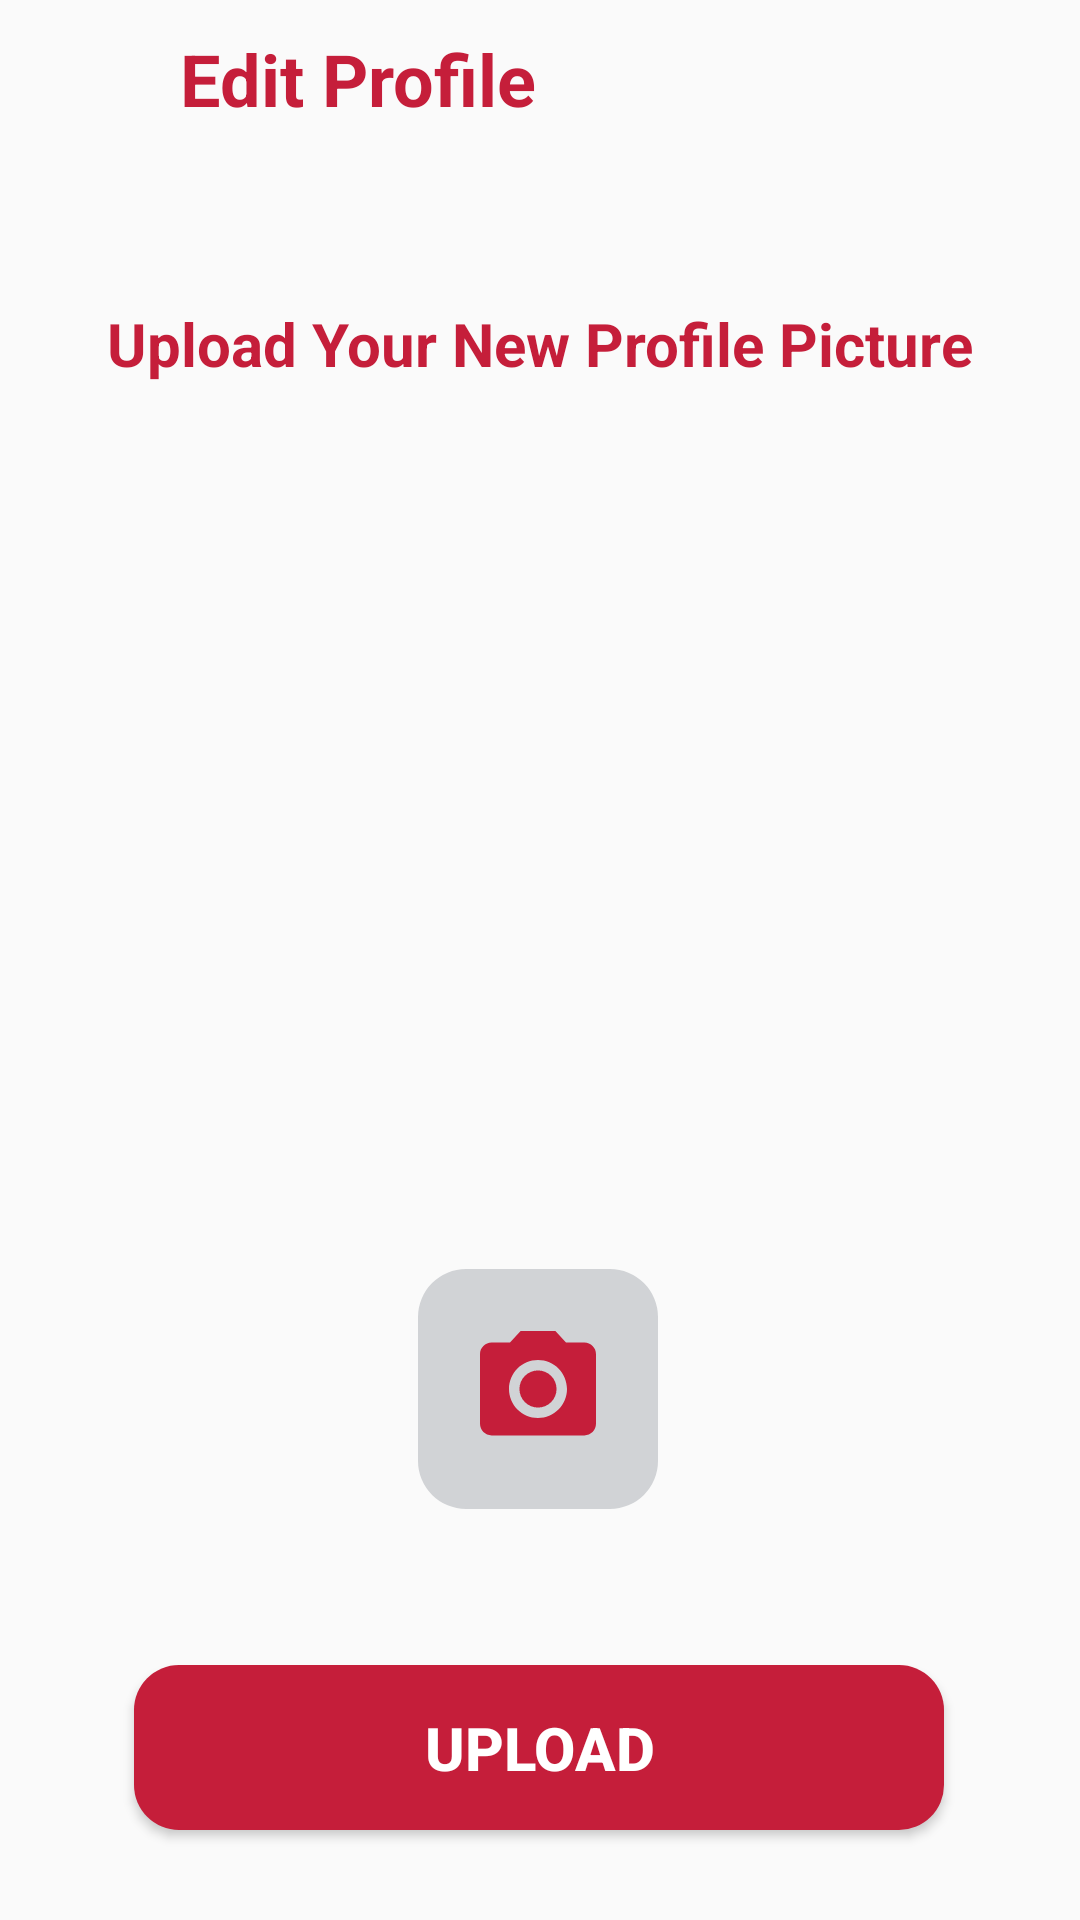

Reconstruct the res/layout file that produces this screen, plus the resources it refers to.
<!-- AndroidManifest.xml: application theme Theme.Faculty_service_tracker -->
<!-- res/layout/activity_update_profile_pic.xml -->
<?xml version="1.0" encoding="utf-8"?>
<androidx.constraintlayout.widget.ConstraintLayout xmlns:android="http://schemas.android.com/apk/res/android"
    xmlns:app="http://schemas.android.com/apk/res-auto"
    xmlns:tools="http://schemas.android.com/tools"
    android:layout_width="match_parent"
    android:layout_height="match_parent"
    tools:context=".UpdateProfilePic">

    <include
        android:id="@+id/include12"
        layout="@layout/thp_top_toolbar_edit_account_page"
        app:layout_constraintEnd_toEndOf="parent"
        app:layout_constraintStart_toStartOf="parent"
        app:layout_constraintTop_toTopOf="parent" />

    <LinearLayout
        android:id="@+id/linearLayout4"
        android:layout_width="match_parent"
        android:layout_height="wrap_content"
        android:layout_marginTop="35dp"
        android:gravity="center"
        android:orientation="vertical"
        android:paddingTop="10dp"
        android:paddingBottom="10dp"
        app:layout_constraintEnd_toEndOf="parent"
        app:layout_constraintStart_toStartOf="parent"
        app:layout_constraintTop_toBottomOf="@id/include12" >

        <TextView
            android:layout_width="wrap_content"
            android:layout_height="wrap_content"
            android:text="@string/upload_new_pic"
            android:textColor="@color/red"
            android:textSize="20sp"
            android:textStyle="bold" />
    </LinearLayout>

    <ImageView
        android:id="@+id/new_profile"
        android:layout_width="300dp"
        android:layout_height="200dp"
        android:layout_marginBottom="50dp"
        app:layout_constraintBottom_toTopOf="@+id/select_pic"
        app:layout_constraintEnd_toEndOf="parent"
        app:layout_constraintStart_toStartOf="parent"
        app:layout_constraintTop_toBottomOf="@+id/linearLayout4"
        android:contentDescription="@string/office_order_img" />


    <com.google.android.material.imageview.ShapeableImageView
        android:id="@+id/select_pic"
        android:layout_width="wrap_content"
        android:layout_height="wrap_content"
        android:layout_marginBottom="52dp"
        android:background="@color/grey"
        android:clickable="true"
        android:src="@drawable/ic_cam_foreground"
        app:layout_constraintBottom_toTopOf="@+id/upload_pic"
        app:layout_constraintEnd_toEndOf="parent"
        app:layout_constraintHorizontal_bias="0.498"
        app:layout_constraintStart_toStartOf="parent"
        app:shapeAppearanceOverlay="@style/circular" />

    <Button
        android:id="@+id/upload_pic"
        android:layout_width="270dp"
        android:layout_height="55dp"
        android:layout_marginBottom="30dp"
        android:background="@drawable/round_btn"
        android:text="@string/upload"
        android:textAlignment="center"
        android:textAllCaps="false"
        android:textColor="#FFFFFF"
        android:textSize="20sp"
        android:textStyle="bold"
        app:layout_constraintBottom_toBottomOf="parent"
        app:layout_constraintEnd_toEndOf="parent"
        app:layout_constraintHorizontal_bias="0.496"
        app:layout_constraintStart_toStartOf="parent" />

</androidx.constraintlayout.widget.ConstraintLayout>
<!-- res/layout/thp_top_toolbar_edit_account_page.xml (included above) -->
<?xml version="1.0" encoding="utf-8"?>
<androidx.constraintlayout.widget.ConstraintLayout xmlns:android="http://schemas.android.com/apk/res/android"
    xmlns:app="http://schemas.android.com/apk/res-auto"
    xmlns:tools="http://schemas.android.com/tools"
    android:layout_width="match_parent"
    android:layout_height="wrap_content">

    <androidx.appcompat.widget.Toolbar
        android:id="@+id/toolbar6"
        android:layout_width="match_parent"
        android:layout_height="wrap_content"
        app:layout_constraintEnd_toEndOf="parent"
        app:layout_constraintHorizontal_bias="0.0"
        app:layout_constraintStart_toStartOf="parent"
        app:layout_constraintTop_toTopOf="parent" />

    <ImageView
        android:id="@+id/imgView_back_btn"
        android:layout_width="30dp"
        android:layout_height="25dp"
        android:layout_marginStart="20dp"
        android:layout_marginTop="15dp"
        android:contentDescription="@string/imgView_back_btn"
        app:layout_constraintStart_toStartOf="@+id/toolbar6"
        app:layout_constraintTop_toTopOf="parent"
        app:srcCompat="@drawable/ic_back"
        tools:ignore="RedundantDescriptionCheck" />

    <TextView
        android:id="@+id/tvEditProfile"
        android:layout_width="wrap_content"
        android:layout_height="wrap_content"
        android:layout_marginStart="10dp"
        android:layout_marginTop="10dp"
        android:text="@string/tvEditProfile"
        android:textColor="#C51E3A"
        android:textSize="24sp"
        android:textStyle="bold"
        app:layout_constraintStart_toEndOf="@+id/imgView_back_btn"
        app:layout_constraintTop_toTopOf="parent" />

</androidx.constraintlayout.widget.ConstraintLayout>
<!-- resources referenced by this layout -->
<resources>
  <color name="grey">#D1D3D6</color>
  <color name="red">#C51E3A</color>
  <!-- drawable ic_cam_foreground (drawable-xxhdpi) -->
  <vector xmlns:android="http://schemas.android.com/apk/res/android"
      android:width="80dp"
      android:height="80dp"
      android:viewportWidth="108"
      android:viewportHeight="108"
      android:tint="#C51E3A"
      >
    <group android:scaleX="2.61"
        android:scaleY="2.61"
        android:translateX="22.68"
        android:translateY="22.68"
        >
      <path
          android:fillColor="@android:color/white"
          android:pathData="M12,12m-3.2,0a3.2,3.2 0,1 1,6.4 0a3.2,3.2 0,1 1,-6.4 0"/>
      <path
          android:fillColor="@android:color/white"
          android:pathData="M9,2L7.17,4L4,4c-1.1,0 -2,0.9 -2,2v12c0,1.1 0.9,2 2,2h16c1.1,0 2,-0.9 2,-2L22,6c0,-1.1 -0.9,-2 -2,-2h-3.17L15,2L9,2zM12,17c-2.76,0 -5,-2.24 -5,-5s2.24,-5 5,-5 5,2.24 5,5 -2.24,5 -5,5z"/>
    </group>
  
  
  </vector>
  <!-- drawable round_btn (drawable) -->
  <?xml version="1.0" encoding="utf-8"?>
  <shape xmlns:android="http://schemas.android.com/apk/res/android">
  <solid android:color="#C51E3A"/>
  
  <corners
      android:topRightRadius="15dp"
      android:topLeftRadius="15dp"
      android:bottomRightRadius="15dp"
      android:bottomLeftRadius="15dp"
  
      />
  
  </shape>
  <string name="imgView_back_btn">back button</string>
  <string name="office_order_img">office order imageView</string>
  <string name="tvEditProfile">Edit Profile</string>
  <string name="upload">UPLOAD</string>
  <string name="upload_new_pic">Upload Your New Profile Picture</string>
  <style name="circular">
          <item name="cornerSize">20%</item>
      </style>
  <style name="Theme.Faculty_service_tracker" parent="Theme.AppCompat.Light.NoActionBar">
          
          <item name="colorPrimary">@color/gray</item>
          <item name="colorPrimaryVariant">@color/red</item>
          <item name="colorOnPrimary">@color/gray</item>
          <item name="colorPrimaryDark">@color/colorPrimaryDark</item>
          
          <item name="colorSecondary">@color/white</item>
          <item name="colorSecondaryVariant">@color/white</item>
          <item name="colorOnSecondary">@color/black</item>
          
          <item name="android:statusBarColor">@color/colorPrimaryDark</item>
          <item name="android:windowLightStatusBar">true</item>
          
      </style>
  <color name="gray">#776e6e</color>
  <color name="colorPrimaryDark">#FFFF</color>
  <color name="white">#FFFFFFFF</color>
  <color name="black">#FF000000</color>
</resources>
